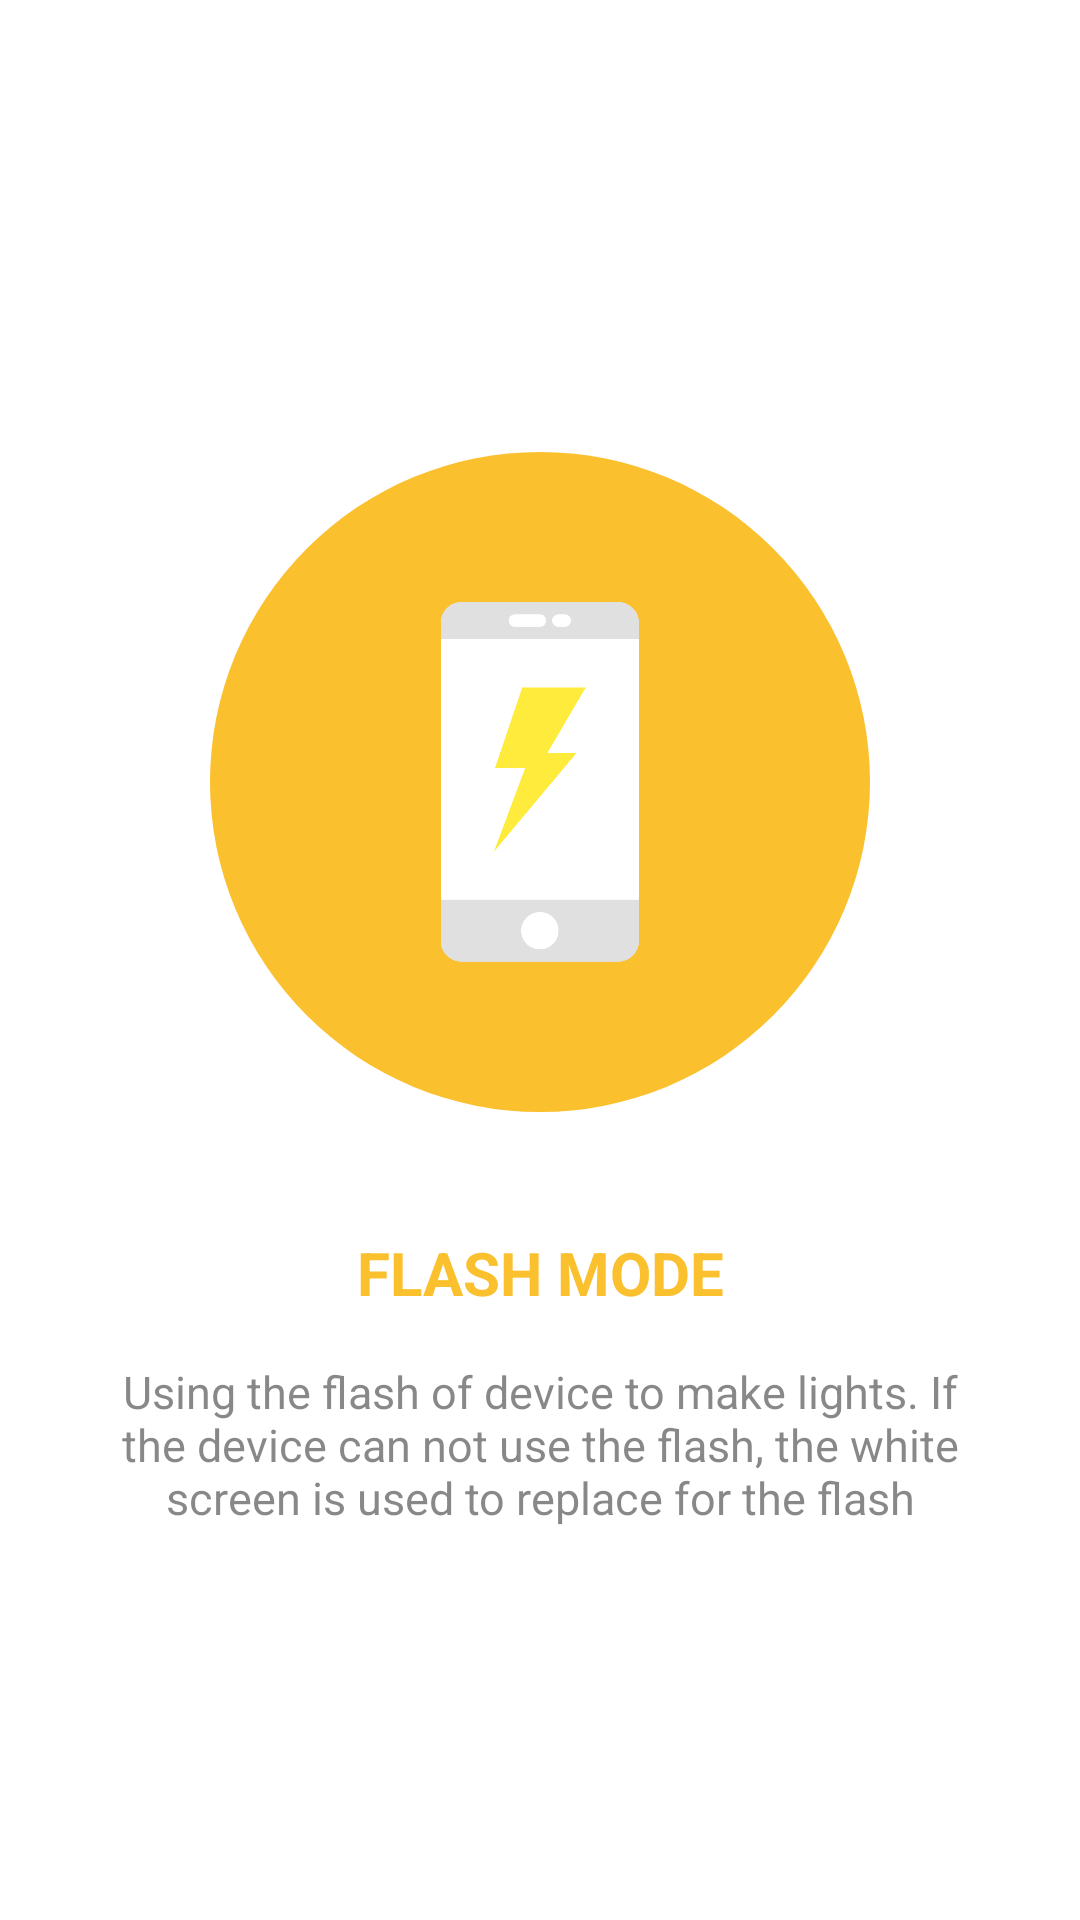

Here is an Android app screen rendered from its layout file. Give the layout XML and the strings, colors and styles it references.
<!-- AndroidManifest.xml: application theme FullscreenTheme -->
<!-- res/layout/layout_welcome_1.xml -->
<LinearLayout xmlns:android="http://schemas.android.com/apk/res/android"
    xmlns:tools="http://schemas.android.com/tools"
    android:layout_width="match_parent"
    android:layout_height="match_parent"
    android:background="@android:color/white"
    android:orientation="vertical">

    <LinearLayout
        android:layout_width="match_parent"
        android:layout_height="match_parent"
        android:gravity="center"
        android:orientation="vertical">

        <RelativeLayout
            android:layout_width="match_parent"
            android:layout_height="wrap_content"
            android:layout_margin="20dp"
            android:gravity="center">

            <View
                android:layout_width="220dp"
                android:layout_height="220dp"
                android:layout_centerInParent="true"
                android:background="@drawable/circle_welcome_back_ground" />

            <ImageView
                android:layout_width="120dp"
                android:layout_height="120dp"
                android:layout_centerInParent="true"
                android:src="@drawable/mode_flash" />

        </RelativeLayout>

        <LinearLayout
            android:layout_width="match_parent"
            android:layout_height="wrap_content"
            android:orientation="vertical">

            <TextView
                android:layout_width="match_parent"
                android:layout_height="wrap_content"
                android:layout_marginTop="20dp"
                android:gravity="center"
                android:text="FLASH MODE"
                android:textColor="@color/colorAccent2"
                android:textSize="20sp"
                android:textStyle="bold" />

            <TextView
                android:layout_width="match_parent"
                android:layout_height="wrap_content"
                android:layout_marginTop="16dp"
                android:alpha="0.54"
                android:gravity="center"
                android:paddingLeft="40dp"
                android:paddingRight="40dp"
                android:text="@string/description_flash_mode"
                android:textColor="@color/colorPrimary"
                android:textSize="15sp" />

        </LinearLayout>

    </LinearLayout>

</LinearLayout>
<!-- resources referenced by this layout -->
<resources>
  <color name="colorAccent2">#FBC02D</color>
  <color name="colorPrimary">#212121</color>
  <!-- drawable circle_welcome_back_ground (drawable) -->
  <?xml version="1.0" encoding="utf-8"?>
  <shape xmlns:android="http://schemas.android.com/apk/res/android"
      android:shape="oval">
      <corners android:radius="100dp" />
      <solid android:color="@color/colorAccent2" />
  </shape>
  <!-- drawable mode_flash: png bitmap (drawable, 11309 bytes) -->
  <string name="description_flash_mode">Using the flash of device to make lights. If the device can not use the flash, the white screen is used to replace for the flash</string>
  <style name="FullscreenTheme" parent="AppTheme">
          <item name="windowActionBar">false</item>
          <item name="windowNoTitle">true</item>
      </style>
  <style name="AppTheme" parent="Theme.AppCompat.Light.DarkActionBar">
          
          <item name="colorPrimary">@color/colorPrimary</item>
          <item name="colorPrimaryDark">@color/colorPrimaryDark</item>
          <item name="colorAccent">@color/colorAccent</item>
      </style>
  <color name="colorPrimaryDark">#212121</color>
  <color name="colorAccent">#FFEB3B</color>
</resources>
